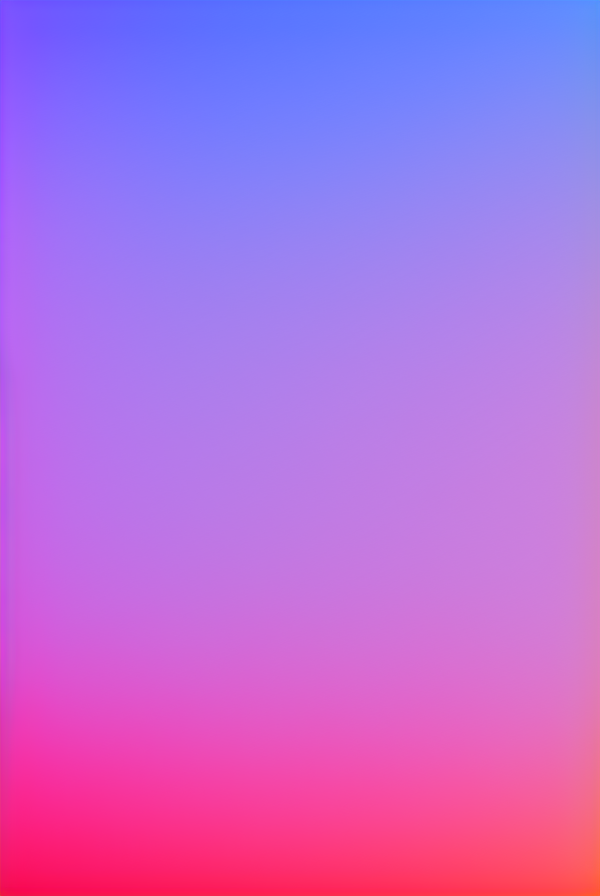
Generation parameters embedded in this image by AUTOMATIC1111 Stable Diffusion web UI or a fork of it (Forge, ...) (PNG 'parameters' text chunk):
gradient background, smooth, fade, (texture:1.1), 
Negative prompt: (spots:1.2), dark, dim, dull, tarnished,
Steps: 20, Sampler: Euler a, CFG scale: 9, Seed: 3144561705, Size: 600x900, Model hash: 6ce0161689, Model: v1-5-pruned-emaonly, Version: 1.5.0